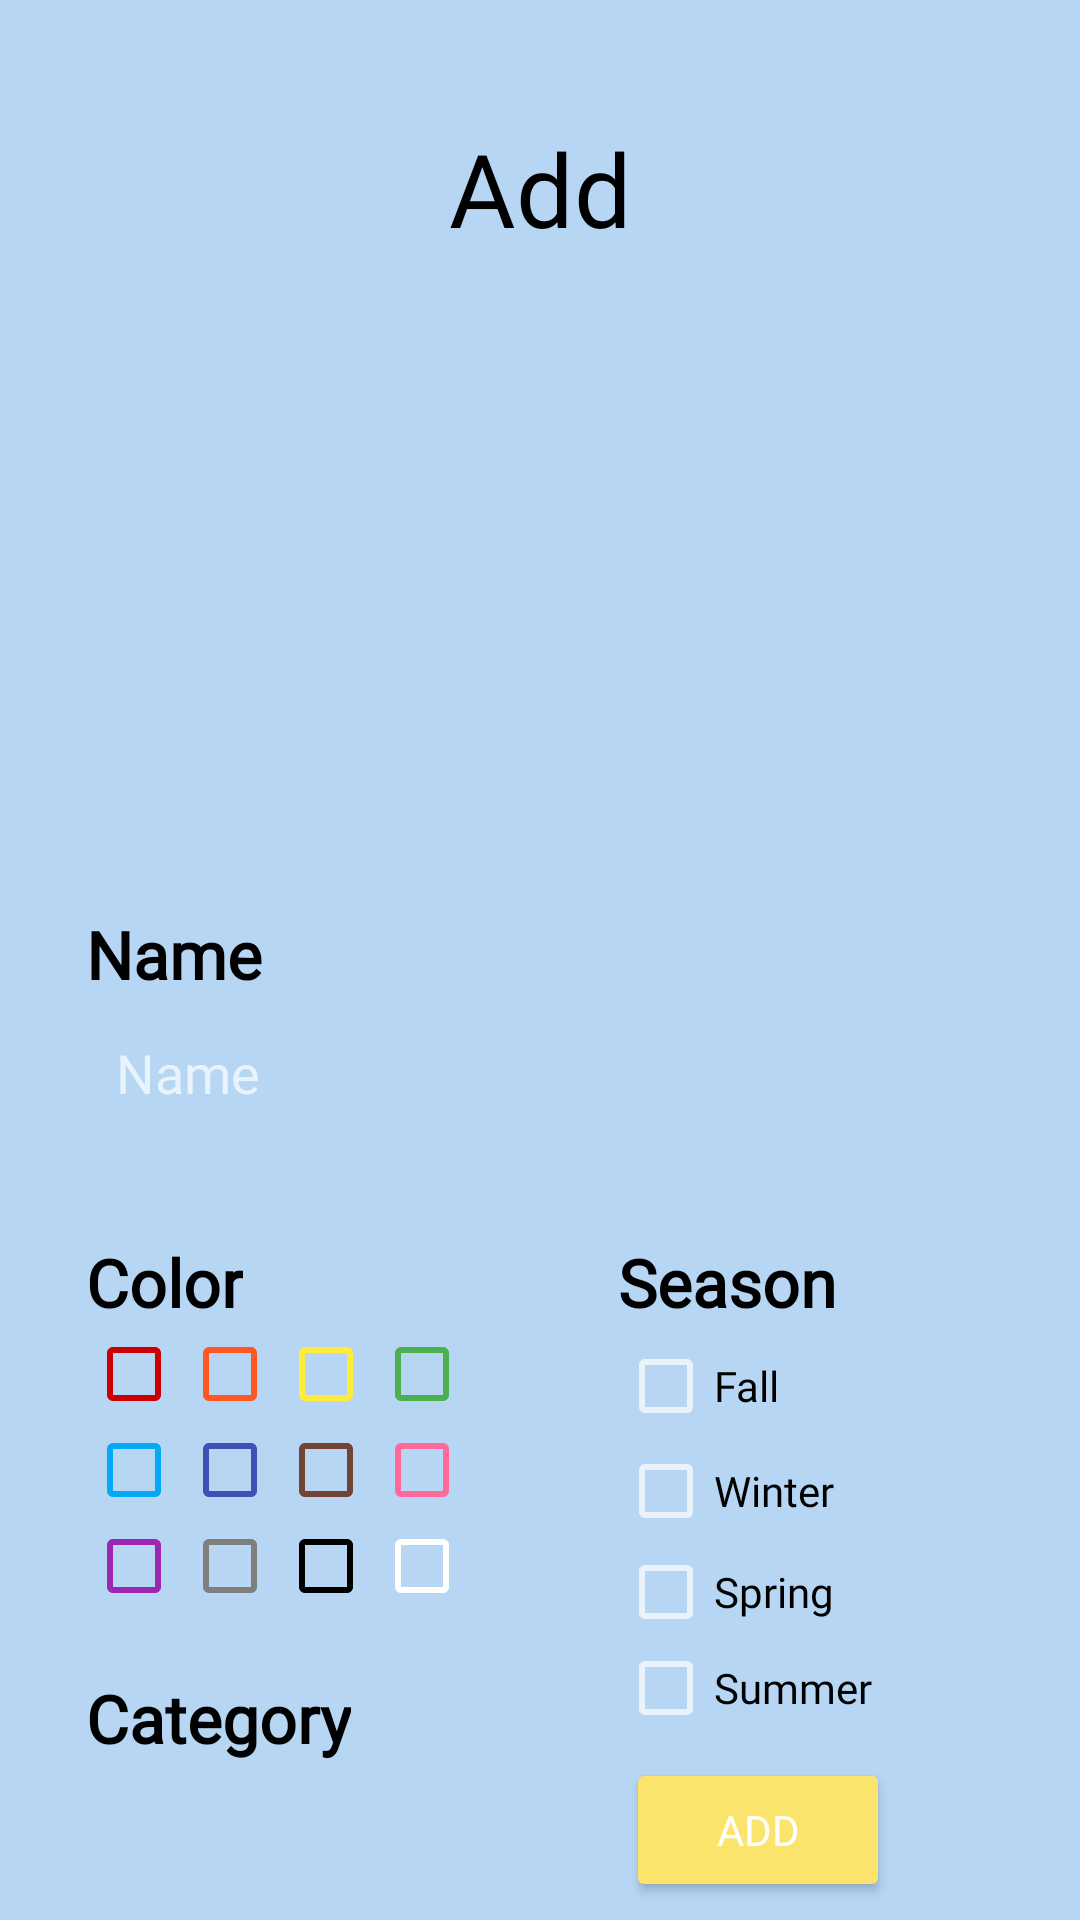

The Android layout XML behind this screen, and the referenced resources:
<!-- AndroidManifest.xml: activity theme Theme.MaterialComponents.NoActionBar -->
<!-- res/layout/activity_add_item.xml -->
<?xml version="1.0" encoding="utf-8"?>
<androidx.constraintlayout.widget.ConstraintLayout xmlns:android="http://schemas.android.com/apk/res/android"
    xmlns:app="http://schemas.android.com/apk/res-auto"
    xmlns:tools="http://schemas.android.com/tools"
    android:layout_width="match_parent"
    android:layout_height="match_parent"
    android:background="@color/sky_blue">

    <TextView
        android:id="@+id/addItemTitle"
        android:layout_width="wrap_content"
        android:layout_height="wrap_content"
        android:layout_marginStart="149dp"
        android:layout_marginTop="40dp"
        android:layout_marginEnd="149dp"
        android:fontFamily="@font/playfair_display"
        android:text="@string/add"
        android:textColor="@color/black"
        android:textSize="34sp"
        app:layout_constraintEnd_toEndOf="parent"
        app:layout_constraintStart_toStartOf="parent"
        app:layout_constraintTop_toTopOf="parent" />

    <TextView
        android:id="@+id/addnameLabel"
        android:layout_width="303dp"
        android:layout_height="wrap_content"
        android:layout_marginStart="54dp"
        android:layout_marginTop="10dp"
        android:layout_marginEnd="54dp"
        android:fontFamily="@font/playfair_display"
        android:text="@string/name"
        android:textStyle="bold"
        android:textSize="22dp"
        android:textColor="@color/black"
        app:layout_constraintEnd_toEndOf="parent"
        app:layout_constraintStart_toStartOf="parent"
        app:layout_constraintTop_toBottomOf="@+id/imageViewAdd" />

    <EditText
        android:id="@+id/addeditTextName"
        android:layout_width="303dp"
        android:layout_height="50dp"
        android:layout_marginStart="54dp"
        android:layout_marginEnd="54dp"
        android:background="@drawable/shape"
        android:backgroundTint="@color/white"
        android:ems="10"
        android:fontFamily="@font/playfair_display"
        android:hint="@string/name"
        android:inputType="text"
        android:padding="10dp"
        android:textColor="@color/black"
        app:layout_constraintEnd_toEndOf="parent"
        app:layout_constraintStart_toStartOf="parent"
        app:layout_constraintTop_toBottomOf="@+id/addnameLabel" />

    <TextView
        android:id="@+id/addColorTitle"
        android:layout_width="wrap_content"
        android:layout_height="wrap_content"
        android:layout_centerHorizontal="true"
        android:layout_centerVertical="true"
        android:layout_marginTop="30dp"
        android:layout_marginBottom="10dp"
        android:fontFamily="@font/playfair_display"
        android:text="@string/color"
        android:textAlignment="center"
        android:textColor="@color/black"
        android:textSize="22sp"
        android:textStyle="bold"
        app:layout_constraintStart_toStartOf="@+id/addeditTextName"
        app:layout_constraintTop_toBottomOf="@+id/addeditTextName" />

    <TextView
        android:id="@+id/addSeasonTitle"
        android:layout_width="wrap_content"
        android:layout_height="wrap_content"
        android:layout_centerHorizontal="true"
        android:layout_centerVertical="true"
        android:layout_marginStart="125dp"
        android:layout_marginTop="30dp"
        android:fontFamily="@font/playfair_display"
        android:text="@string/season"
        android:textAlignment="center"
        android:textColor="@color/black"
        android:textSize="22sp"
        android:textStyle="bold"
        app:layout_constraintStart_toEndOf="@+id/addColorTitle"
        app:layout_constraintTop_toBottomOf="@+id/addeditTextName" />

    <CheckBox
        android:id="@+id/addwinter_option"
        android:layout_width="83dp"
        android:layout_height="30dp"
        android:layout_marginTop="5dp"
        android:fontFamily="@font/playfair_display"
        android:text="@string/winter"
        android:buttonTint="@color/checkbox_selector"
        android:textColor="@color/black"
        app:layout_constraintStart_toStartOf="@+id/addfall_option"
        app:layout_constraintTop_toBottomOf="@+id/addfall_option" />

    <CheckBox
        android:id="@+id/addsummer_option"
        android:layout_width="122dp"
        android:layout_height="27dp"
        android:layout_marginTop="5dp"
        android:fontFamily="@font/playfair_display"
        android:text="@string/summer"
        android:buttonTint="@color/checkbox_selector"
        android:textColor="@color/black"
        app:layout_constraintStart_toStartOf="@+id/addspring_option"
        app:layout_constraintTop_toBottomOf="@+id/addspring_option" />

    <CheckBox
        android:id="@+id/addspring_option"
        android:layout_width="122dp"
        android:layout_height="27dp"
        android:layout_marginTop="5dp"
        android:fontFamily="@font/playfair_display"
        android:text="@string/spring"
        android:buttonTint="@color/checkbox_selector"
        android:textColor="@color/black"
        app:layout_constraintStart_toStartOf="@+id/addwinter_option"
        app:layout_constraintTop_toBottomOf="@+id/addwinter_option" />

    <CheckBox
        android:id="@+id/addfall_option"
        android:layout_width="71dp"
        android:layout_height="30dp"
        android:layout_marginTop="5dp"
        android:fontFamily="@font/playfair_display"
        android:text="@string/fall"
        android:buttonTint="@color/checkbox_selector"
        android:textColor="@color/black"
        app:layout_constraintStart_toStartOf="@+id/addSeasonTitle"
        app:layout_constraintTop_toBottomOf="@+id/addSeasonTitle" />

    <TextView
        android:id="@+id/addCategoryTitle"
        android:layout_width="wrap_content"
        android:layout_height="wrap_content"
        android:layout_centerHorizontal="true"
        android:layout_centerVertical="true"
        android:layout_marginTop="20dp"
        android:fontFamily="@font/playfair_display"
        android:text="@string/category"
        android:textAlignment="center"
        android:textColor="@color/black"
        android:textSize="22sp"
        android:textStyle="bold"
        app:layout_constraintStart_toStartOf="@+id/purple_add"
        app:layout_constraintTop_toBottomOf="@+id/purple_add" />

    <ImageButton
        android:id="@+id/additemBackButton"
        android:layout_width="40dp"
        android:layout_height="40dp"
        android:layout_marginStart="28dp"
        android:layout_marginTop="40dp"
        android:background="@drawable/back_button"
        app:layout_constraintStart_toStartOf="parent"
        app:layout_constraintTop_toTopOf="parent" />

    <ImageView
        android:id="@+id/imageViewAdd"
        android:layout_width="200dp"
        android:layout_height="200dp"
        android:layout_marginTop="8dp"
        android:layout_marginBottom="20dp"
        android:color="@color/black"
        app:layout_constraintEnd_toEndOf="parent"
        app:layout_constraintHorizontal_bias="0.497"
        app:layout_constraintStart_toStartOf="parent"
        app:layout_constraintTop_toBottomOf="@+id/addItemTitle"
        app:layout_constraintVertical_bias="0.0"
        tools:srcCompat="@tools:sample/avatars" />

    <CheckBox
        android:id="@+id/red_add"
        android:layout_width="32dp"
        android:layout_height="32dp"
        app:layout_constraintTop_toBottomOf="@id/addColorTitle"
        app:layout_constraintStart_toStartOf="@id/addColorTitle"
        android:buttonTint="@android:color/holo_red_dark" />

    <CheckBox
        android:id="@+id/orange_add"
        android:layout_width="32dp"
        android:layout_height="32dp"
        app:layout_constraintStart_toEndOf="@+id/red_add"
        app:layout_constraintTop_toBottomOf="@id/addColorTitle"
        android:buttonTint="#FF5722" />

    <CheckBox
        android:id="@+id/yellow_add"
        android:layout_width="32dp"
        android:layout_height="32dp"
        app:layout_constraintStart_toEndOf="@+id/orange_add"
        app:layout_constraintTop_toBottomOf="@id/addColorTitle"
        android:buttonTint="#FFEB3B" />

    <CheckBox
        android:id="@+id/green_add"
        android:layout_width="32dp"
        android:layout_height="32dp"
        app:layout_constraintStart_toEndOf="@+id/yellow_add"
        app:layout_constraintTop_toBottomOf="@id/addColorTitle"
        android:buttonTint="#4CAF50" />

    <CheckBox
        android:id="@+id/light_blue_add"
        android:layout_width="32dp"
        android:layout_height="32dp"
        app:layout_constraintStart_toStartOf="@+id/red_add"
        app:layout_constraintTop_toBottomOf="@id/red_add"
        android:buttonTint="#03A9F4" />

    <CheckBox
        android:id="@+id/dark_blue_add"
        android:layout_width="32dp"
        android:layout_height="32dp"
        app:layout_constraintStart_toEndOf="@+id/light_blue_add"
        app:layout_constraintTop_toBottomOf="@id/red_add"
        android:buttonTint="#3F51B5" />

    <CheckBox
        android:id="@+id/brown_add"
        android:layout_width="32dp"
        android:layout_height="32dp"
        app:layout_constraintStart_toEndOf="@+id/dark_blue_add"
        app:layout_constraintTop_toBottomOf="@id/red_add"
        android:buttonTint="#714435" />

    <CheckBox
        android:id="@+id/pink_add"
        android:layout_width="32dp"
        android:layout_height="32dp"
        app:layout_constraintStart_toEndOf="@+id/brown_add"
        app:layout_constraintTop_toBottomOf="@id/red_add"
        android:buttonTint="#FF699C" />

    <CheckBox
        android:id="@+id/purple_add"
        android:layout_width="32dp"
        android:layout_height="32dp"
        app:layout_constraintStart_toStartOf="@+id/light_blue_add"
        app:layout_constraintTop_toBottomOf="@id/light_blue_add"
        android:buttonTint="#9C27B0" />

    <CheckBox
        android:id="@+id/grey_add"
        android:layout_width="32dp"
        android:layout_height="32dp"
        app:layout_constraintStart_toEndOf="@+id/purple_add"
        app:layout_constraintTop_toBottomOf="@id/light_blue_add"
        android:buttonTint="#807F7F" />

    <CheckBox
        android:id="@+id/black_add"
        android:layout_width="32dp"
        android:layout_height="32dp"
        app:layout_constraintStart_toEndOf="@+id/grey_add"
        app:layout_constraintTop_toBottomOf="@id/light_blue_add"
        android:buttonTint="#000000" />

    <CheckBox
        android:id="@+id/white_add"
        android:layout_width="32dp"
        android:layout_height="32dp"
        app:layout_constraintStart_toEndOf="@+id/black_add"
        app:layout_constraintTop_toBottomOf="@id/light_blue_add"
        android:buttonTint="@color/white" />


    <Spinner
        android:id="@+id/addspinner"
        android:layout_width="150dp"
        android:layout_height="35dp"
        android:layout_marginTop="5dp"
        android:fontFamily="@font/playfair_display"
        android:textColor="@color/black"
        android:background="@drawable/shape"
        app:layout_constraintStart_toStartOf="@+id/addCategoryTitle"
        app:layout_constraintTop_toBottomOf="@+id/addCategoryTitle" />

    <Button
        android:id="@+id/add_item_add_button"
        android:layout_width="wrap_content"
        android:layout_height="wrap_content"
        android:layout_marginStart="30dp"
        android:layout_marginTop="10dp"
        android:backgroundTint="@color/peri"
        android:fontFamily="@font/playfair_display"
        android:text="@string/add"
        app:layout_constraintStart_toEndOf="@+id/addspinner"
        app:layout_constraintTop_toBottomOf="@+id/addsummer_option" />

</androidx.constraintlayout.widget.ConstraintLayout>
<!-- resources referenced by this layout -->
<resources>
  <color name="black">#FF000000</color>
  <color name="peri">#FBE46B</color>
  <color name="sky_blue">#B6D6F4</color>
  <color name="white">#FFFFFFFF</color>
  <string name="add">Add</string>
  <string name="category">Category</string>
  <string name="color">Color</string>
  <string name="fall">Fall</string>
  <string name="name">Name</string>
  <string name="season">Season</string>
  <string name="spring">Spring</string>
  <string name="summer">Summer</string>
  <string name="winter">Winter</string>
</resources>
